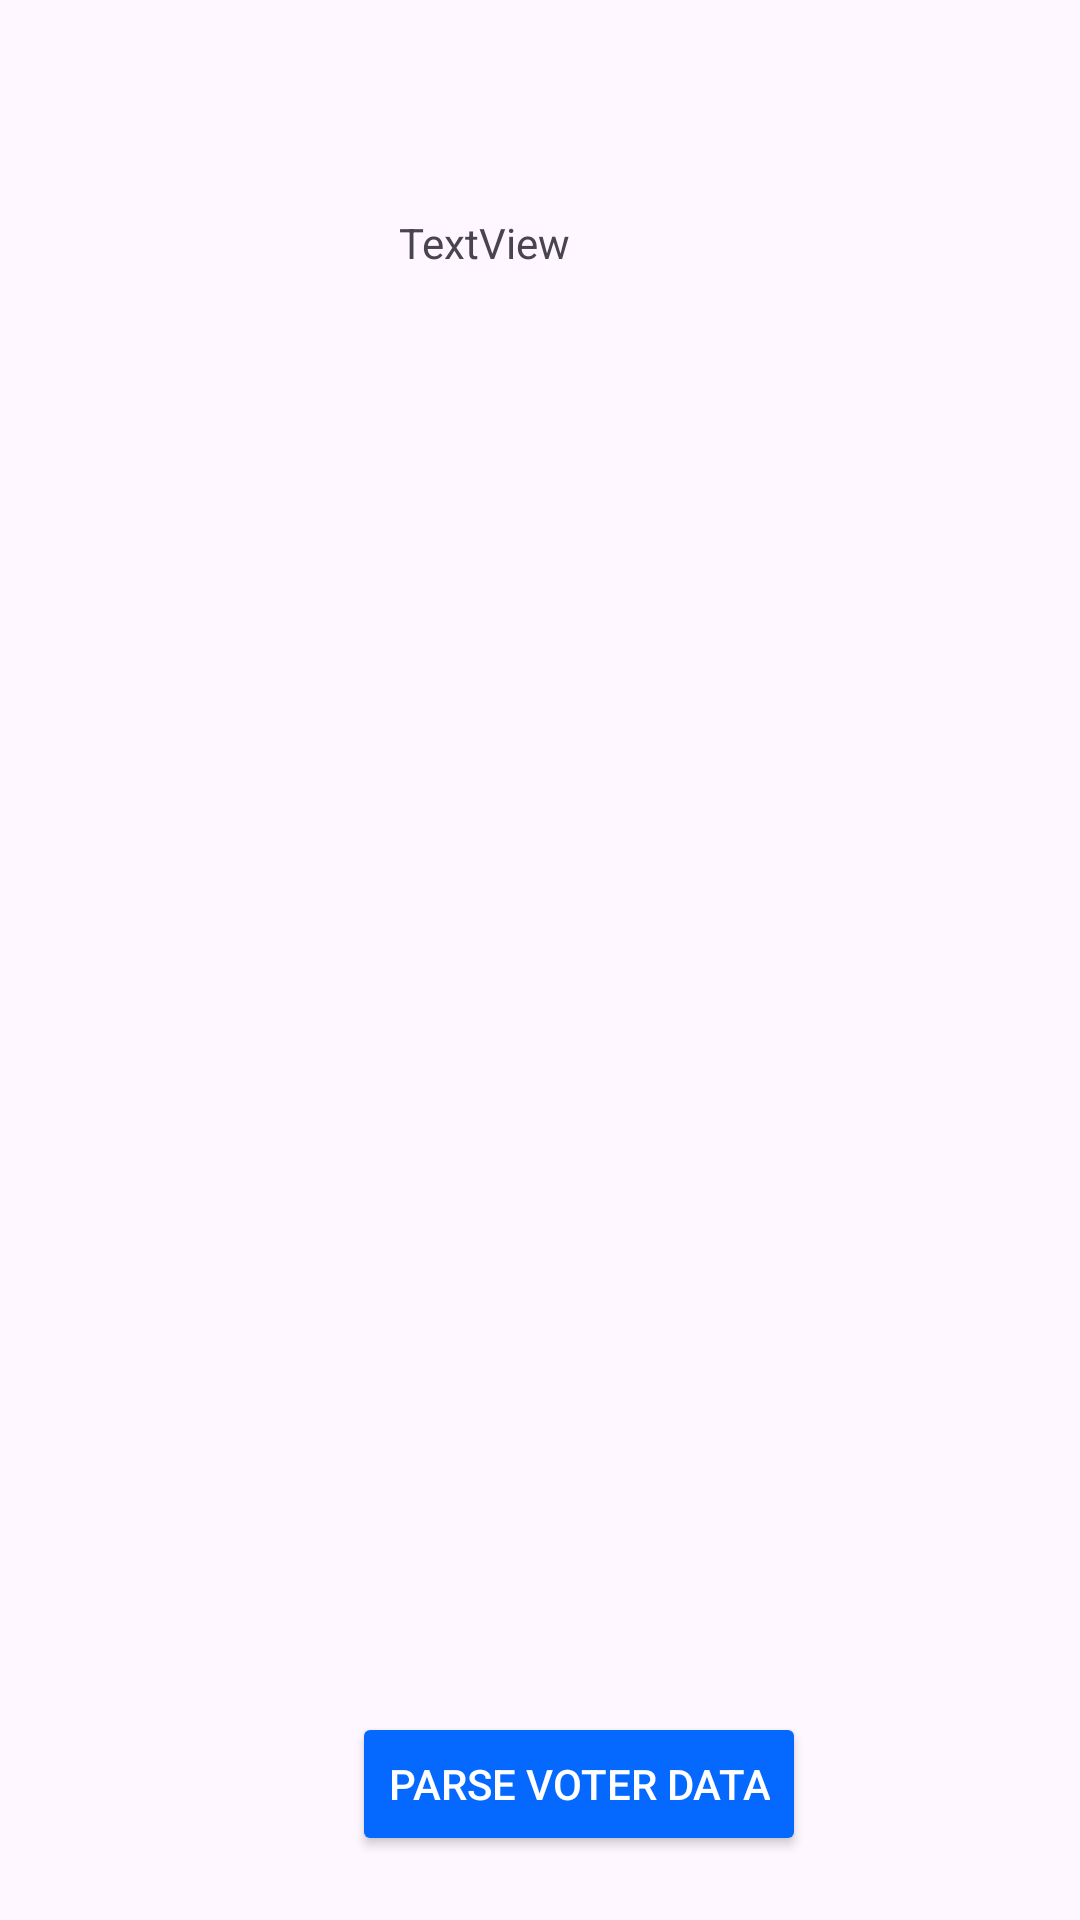

This screen was rendered from an Android layout file. Write that file and the resources it references.
<!-- AndroidManifest.xml: application theme Theme.EasyVote -->
<!-- res/layout/fragment_voter_list.xml -->
<?xml version="1.0" encoding="utf-8"?>
<androidx.constraintlayout.widget.ConstraintLayout xmlns:android="http://schemas.android.com/apk/res/android"
    xmlns:app="http://schemas.android.com/apk/res-auto"
    xmlns:tools="http://schemas.android.com/tools"
    android:id="@+id/main"
    android:layout_width="match_parent"
    android:layout_height="match_parent"
    tools:context=".MainActivity">


    <TextView
        android:id="@+id/textView"
        android:layout_width="wrap_content"
        android:layout_height="wrap_content"
        android:text="TextView"
        app:layout_constraintBottom_toBottomOf="parent"
        app:layout_constraintEnd_toEndOf="parent"
        app:layout_constraintHorizontal_bias="0.439"
        app:layout_constraintStart_toStartOf="parent"
        app:layout_constraintTop_toTopOf="parent"
        app:layout_constraintVertical_bias="0.115" />

    <Button
        android:id="@+id/button"
        android:layout_width="wrap_content"
        android:layout_height="wrap_content"
        android:layout_marginTop="16dp"
        android:backgroundTint="#0569FF"
        android:text="Parse Voter Data"
        android:textColor="@color/white"
        app:layout_constraintBottom_toBottomOf="parent"
        app:layout_constraintEnd_toEndOf="parent"
        app:layout_constraintHorizontal_bias="0.563"
        app:layout_constraintStart_toStartOf="parent"
        app:layout_constraintTop_toTopOf="parent"
        app:layout_constraintVertical_bias="0.963" />

</androidx.constraintlayout.widget.ConstraintLayout>
<!-- resources referenced by this layout -->
<resources>
  <color name="white">#ffffff</color>
  <style name="Theme.EasyVote" parent="Base.Theme.EasyVote" />
  <style name="Base.Theme.EasyVote" parent="Theme.Material3.DayNight.NoActionBar">
          
          
          <item name="colorPrimary">@color/material_dynamic_tertiary70</item>
          <item name="android:statusBarColor">@color/sky</item>
          <item name="android:navigationBarColor">@color/theme</item>
          <item name="tabSelectedTextColor">@color/poll_list_color</item>
          <item name="colorAccent">@color/theme</item>
  
  
  
      </style>
  <color name="sky">#2196F3</color>
  <color name="theme">#000000</color>
  <color name="poll_list_color">#26AF2B</color>
</resources>
